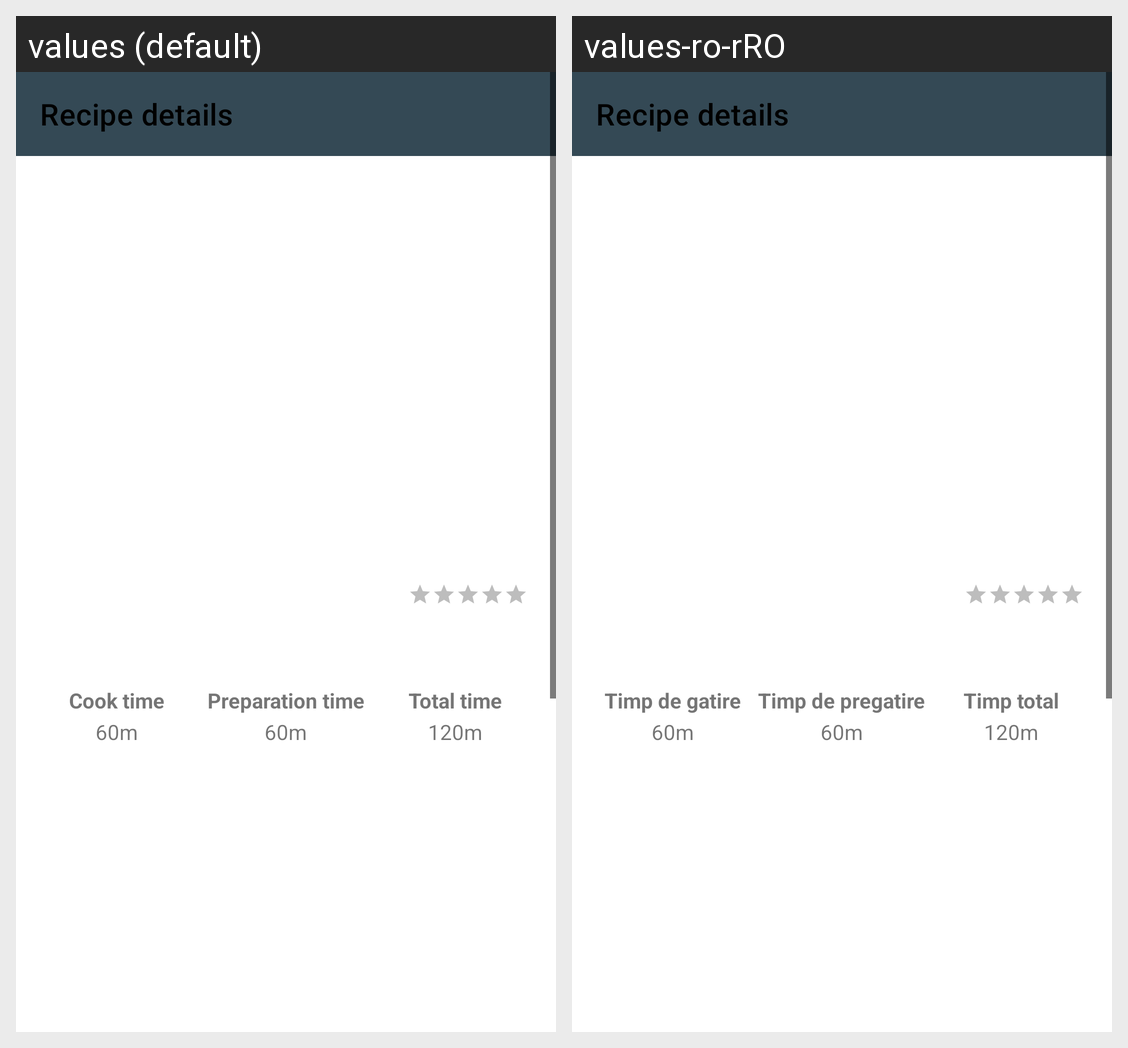

Here is an Android app screen in its default locale and in the app's own translations. Write out the translated-string differences for the strings that appear on this screen.
Android screen res/layout/activity_upload_details.xml rendered under 2 locales, left to right: values (default), values-ro-rRO. Device: Nexus 5 (rendered at 1080×1920; each locale shown at half size, 540×960, under a caption strip naming it); theme AppTheme.
Strings drawn on this screen, with the default value and each locale's value (text and hints the layout hard-codes, and strings that could not be matched under every locale, appear in the picture but are not listed):

cook_time
  values: Cook time
  values-ro-rRO: Timp de gatire

preparation_time
  values: Preparation time
  values-ro-rRO: Timp de pregatire

total_time
  values: Total time
  values-ro-rRO: Timp total
